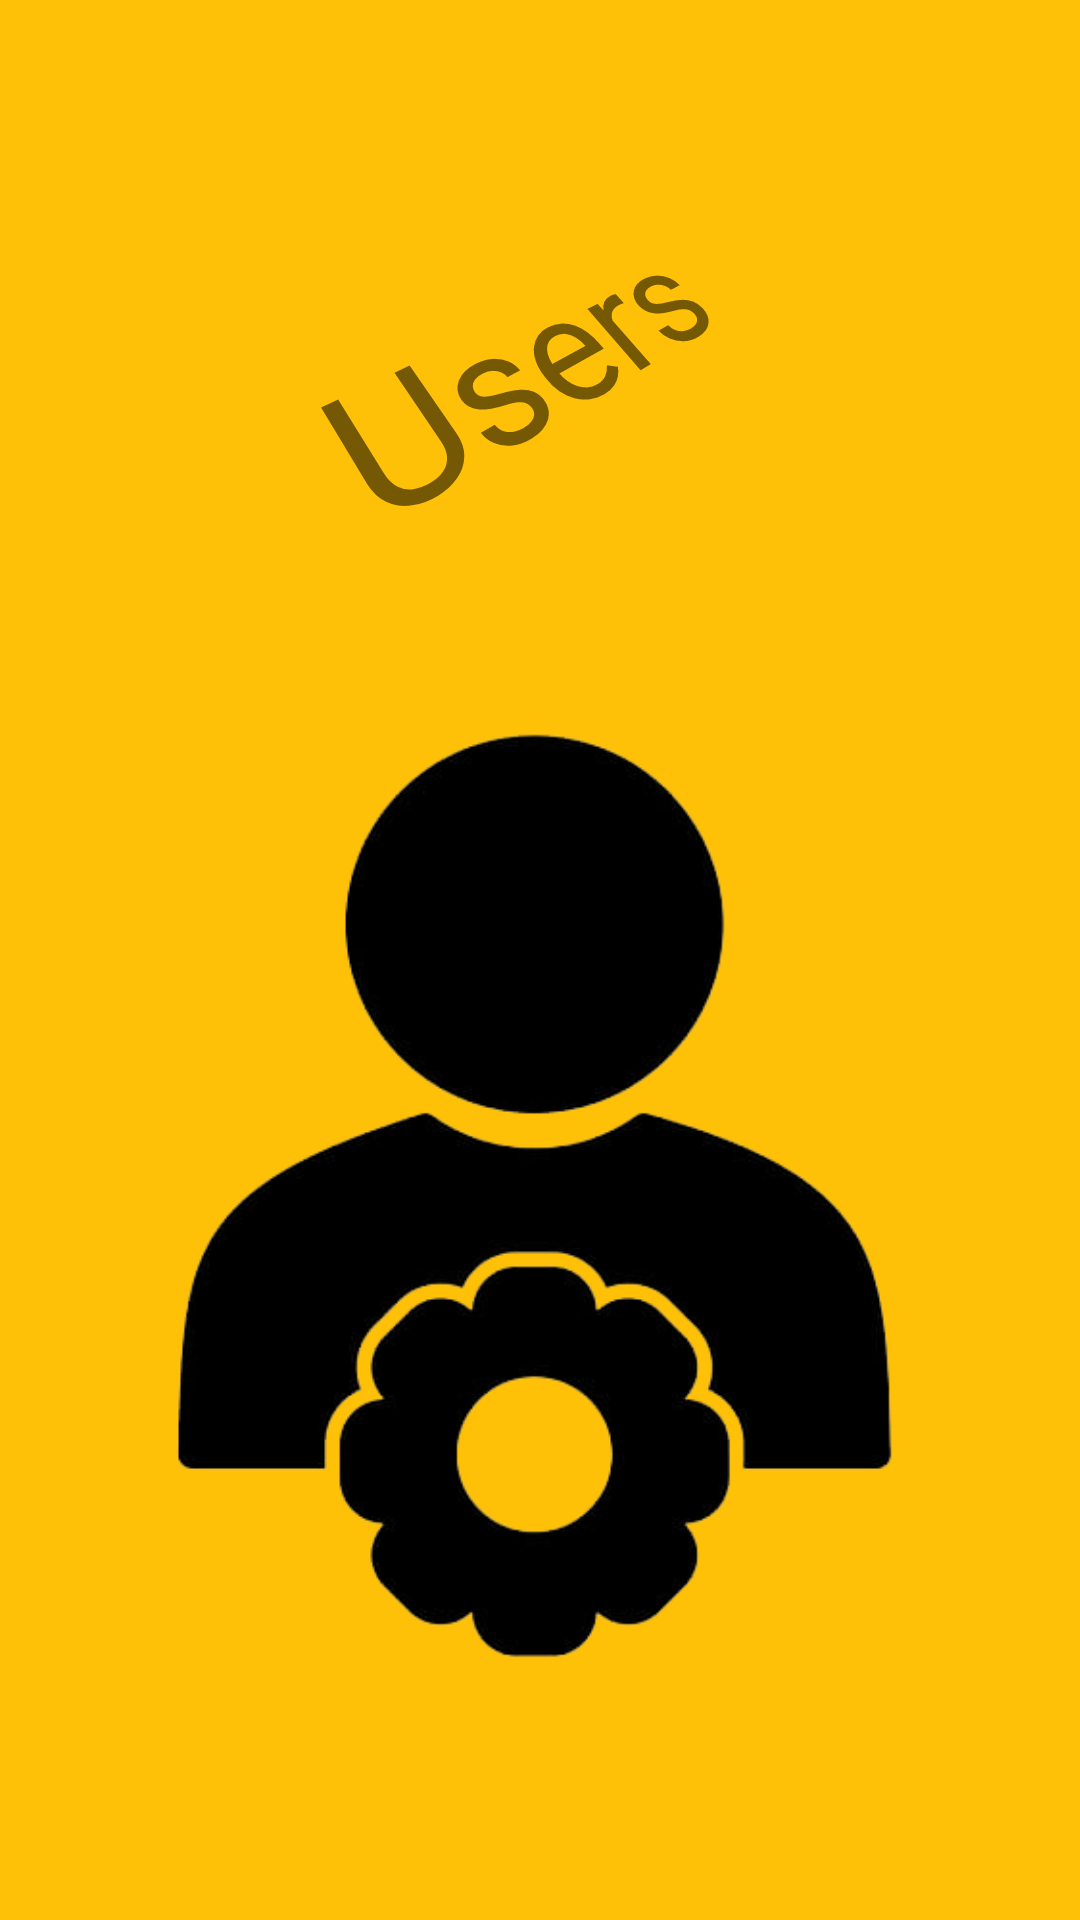

The Android layout XML behind this screen, and the referenced resources:
<!-- AndroidManifest.xml: application theme Theme.ListViewUsuarios -->
<!-- res/layout/activity_main.xml -->
<?xml version="1.0" encoding="utf-8"?>
<androidx.constraintlayout.widget.ConstraintLayout xmlns:android="http://schemas.android.com/apk/res/android"
    xmlns:app="http://schemas.android.com/apk/res-auto"
    xmlns:tools="http://schemas.android.com/tools"
    android:layout_width="match_parent"
    android:layout_height="match_parent"
    android:background="#FFC107"
    tools:context=".MainActivity">

    <ImageView
        android:id="@+id/imageView6"
        android:layout_width="253dp"
        android:layout_height="320dp"
        app:layout_constraintBottom_toBottomOf="parent"
        app:layout_constraintEnd_toEndOf="parent"
        app:layout_constraintStart_toStartOf="parent"
        app:layout_constraintTop_toTopOf="parent"
        app:layout_constraintVertical_bias="0.742"
        app:srcCompat="@drawable/usuarios" />

    <TextView
        android:id="@+id/textView2"
        android:layout_width="wrap_content"
        android:layout_height="wrap_content"
        android:rotation="-37"
        android:rotationX="33"
        android:rotationY="12"
        android:text="Users"
        android:textSize="56sp"
        app:layout_constraintBottom_toTopOf="@+id/imageView6"
        app:layout_constraintEnd_toEndOf="parent"
        app:layout_constraintStart_toStartOf="parent"
        app:layout_constraintTop_toTopOf="parent" />

</androidx.constraintlayout.widget.ConstraintLayout>
<!-- resources referenced by this layout -->
<resources>
  <!-- drawable usuarios: png bitmap (drawable, 25262 bytes) -->
  <style name="Theme.ListViewUsuarios" parent="Theme.MaterialComponents.DayNight.DarkActionBar">
          
          <item name="colorPrimary">@color/purple_500</item>
          <item name="colorPrimaryVariant">@color/purple_700</item>
          <item name="colorOnPrimary">@color/white</item>
          
          <item name="colorSecondary">@color/teal_200</item>
          <item name="colorSecondaryVariant">@color/teal_700</item>
          <item name="colorOnSecondary">@color/black</item>
          
          <item name="android:statusBarColor" tools:targetApi="l">?attr/colorPrimaryVariant</item>
          
      </style>
  <!-- not gathered from this repository: default colours our renderer supplied (Android Studio template values) -->
  <color name="purple_500">#FF6200EE</color>
  <color name="purple_700">#FF3700B3</color>
  <color name="teal_200">#FF03DAC5</color>
  <color name="teal_700">#FF018786</color>
  <color name="black">#FF000000</color>
  <color name="white">#FFFFFFFF</color>
</resources>
